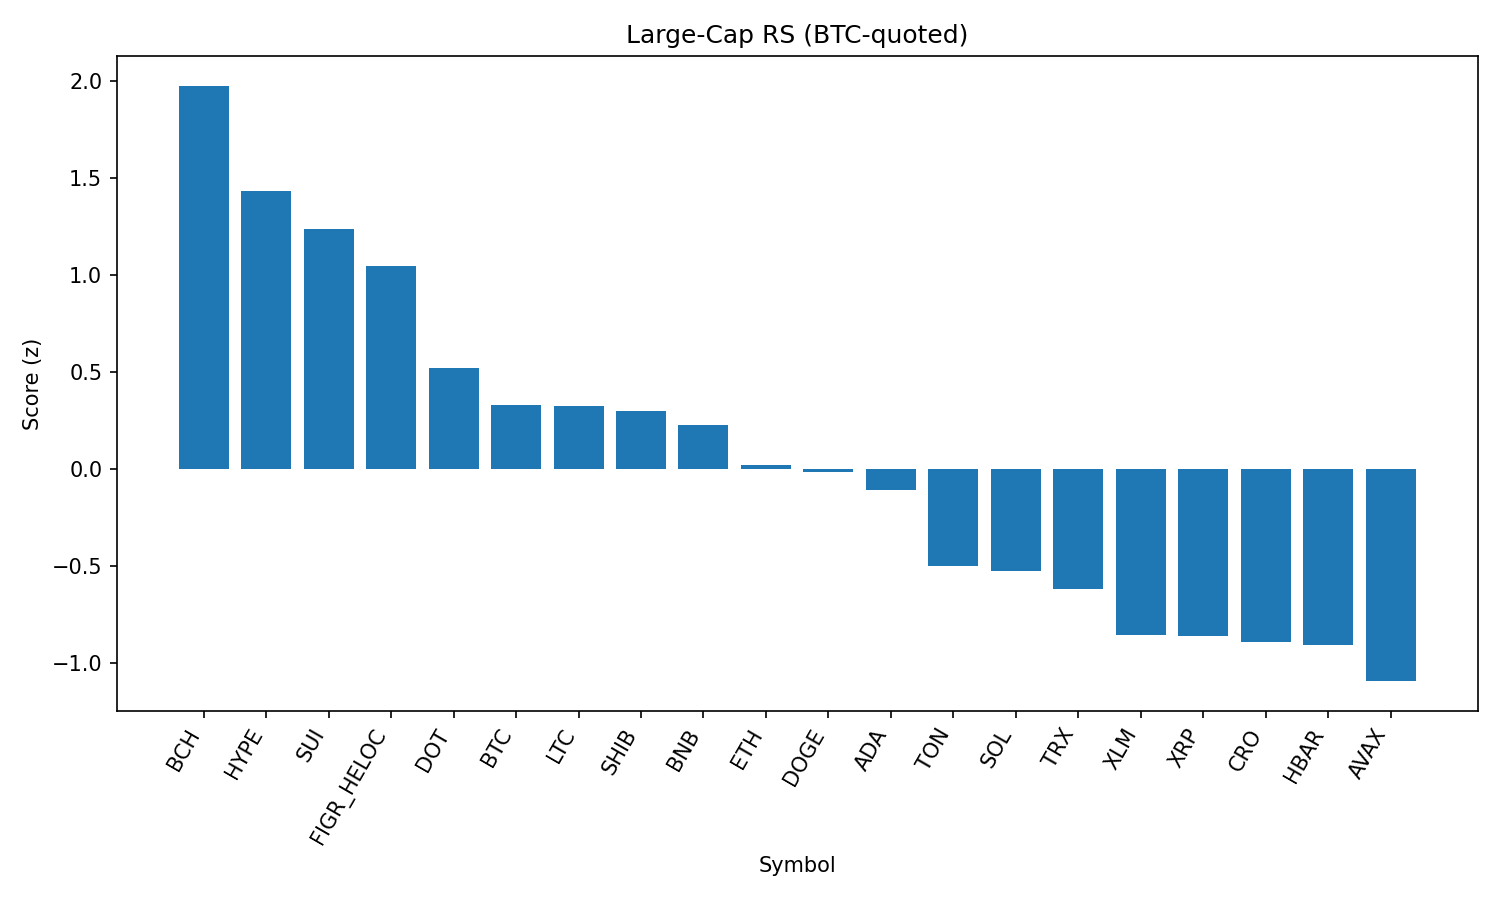

The data file committed next to this chart (first rows):
rank, name, symbol, price_btc, price_usd, pct_1h_btc, pct_24h_btc, pct_7d_btc, market_cap_rank, market_cap_usd, volume_usd, score
1, Bitcoin Cash, BCH, 0.005532, 613.2, 0.2722, 3.26, 12.09, 19, 12218106396, 573155314, 1.977
2, Hyperliquid, HYPE, 0.0004207, 46.63, 0.248, 2.545, 3.058, 18, 12612878807, 390076414, 1.432
3, Sui, SUI, 3.057e-05, 3.39, 0.1885, 2.759, 0.1658, 20, 12079423480, 1040744754, 1.237
4, Figure Heloc, FIGR_HELOC, 9.33e-06, 1.034, 0.07973, 2.939, 0.3644, 16, 12665464055, 211975637, 1.046
5, Polkadot, DOT, 3.443e-05, 3.82, 0.1169, 0.2266, -1.206, 35, 5808212626, 218205028, 0.5231
6, Bitcoin, BTC, 1.0, 110825, 0.0, 0.0, 0.0, 1, 2206971377484, 55457475121, 0.3295
7, Litecoin, LTC, 0.001015, 112.5, -0.07925, 1.143, -0.152, 28, 8575693117, 528159593, 0.3282
8, Shiba Inu, SHIB, 1.11177e-10, 1.232e-05, -0.03446, 0.7081, -1.022, 31, 7260396444, 205449684, 0.3028
9, BNB, BNB, 0.007664, 849.5, 0.09732, -0.6619, -3.213, 5, 118226896032, 1008258155, 0.2273
10, Ethereum, ETH, 0.03877, 4298, 0.04411, -1.421, -2.955, 2, 518685974618, 38395974902, 0.02171
11, Dogecoin, DOGE, 1.94e-06, 0.2146, -0.08603, -0.1477, -2.068, 9, 32343942451, 1910860630, -0.01594
12, Cardano, ADA, 7.43e-06, 0.8238, -0.2055, 0.7735, -2.577, 11, 30046473998, 1423517157, -0.1078
13, Toncoin, TON, 2.785e-05, 3.09, -0.173, -1.737, -1.435, 30, 7916793982, 143012654, -0.4979
14, Solana, SOL, 0.001837, 203.6, -0.186, -1.472, -3.115, 6, 110108441154, 7547547275, -0.5245
15, TRON, TRX, 2.99e-06, 0.3317, -0.146, -2.331, -3.024, 10, 31412789207, 967641727, -0.619
16, Stellar, XLM, 3.24e-06, 0.3589, -0.5056, 0.249, -2.503, 22, 11383330211, 190538379, -0.8534
17, XRP, XRP, 2.534e-05, 2.81, -0.3724, -1.125, -3.26, 4, 167034352292, 6249739591, -0.8617
18, Cronos, CRO, 2.39e-06, 0.2645, -0.2658, -1.736, -6.39, 26, 8894643498, 109716179, -0.888
19, Hedera, HBAR, 1.96e-06, 0.2173, -0.5503, 1.145, -6.054, 25, 9208065043, 207409179, -0.9073
20, Avalanche, AVAX, 0.0002198, 24.36, -0.4364, -2.278, 0.5309, 23, 10267718918, 646785655, -1.092
21, Chainlink, LINK, 0.0002007, 22.24, -0.3152, -2.172, -7.391, 13, 15065597075, 1233935504, -1.117
